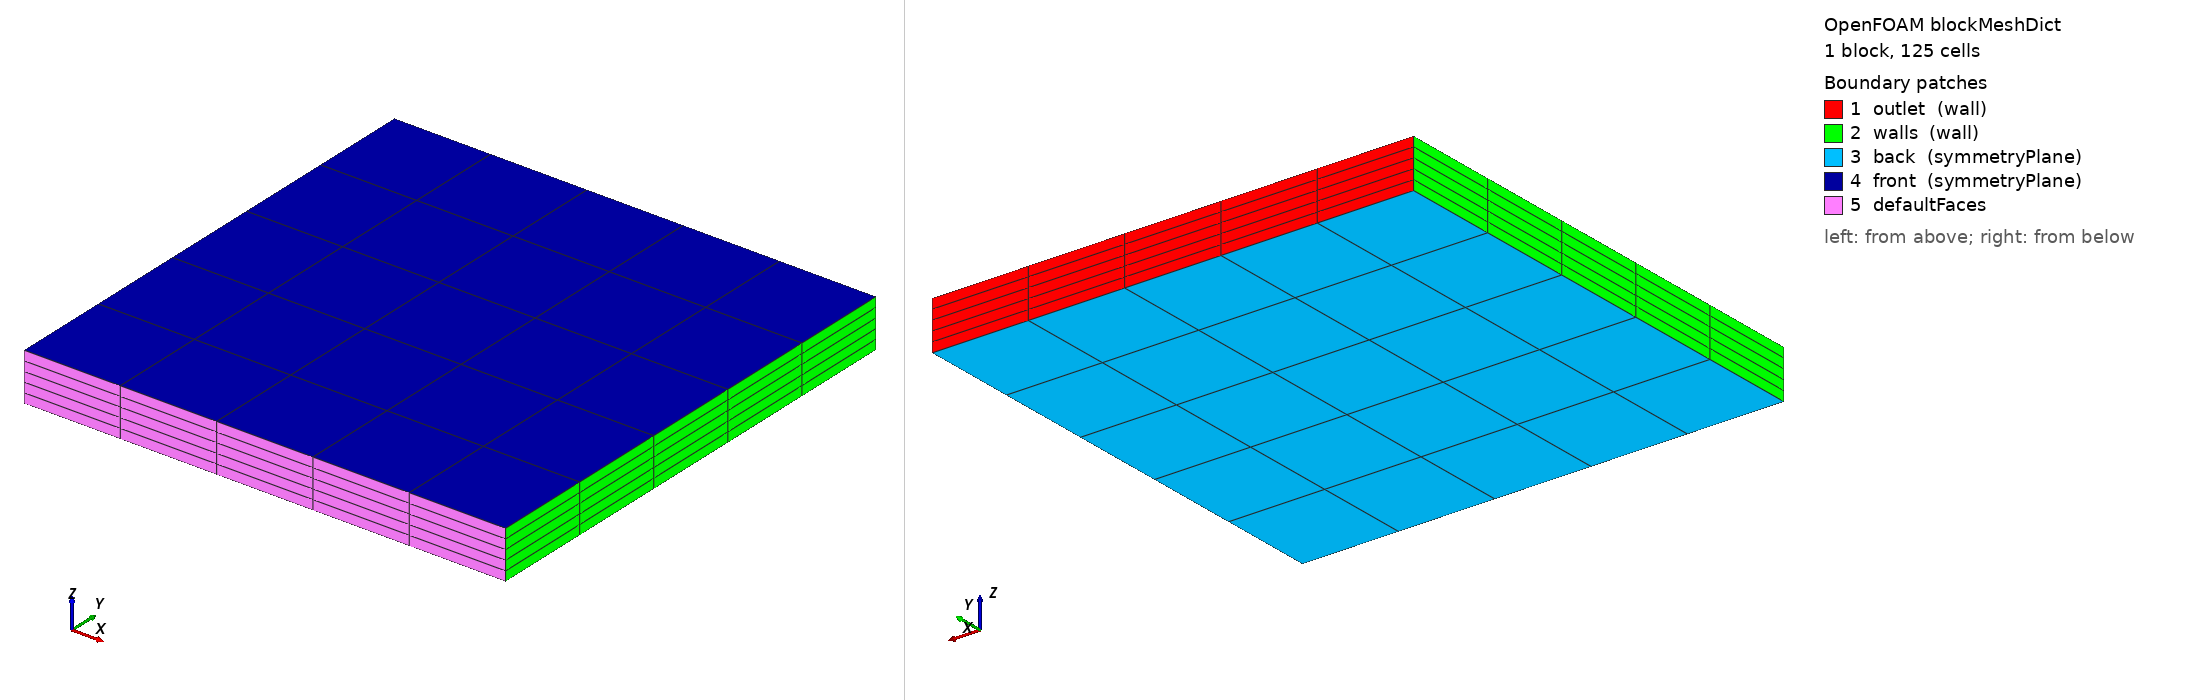

OpenFOAM case: the mesh blockMesh builds from blockMeshDict, 1 block(s), 125 cells. Boundary patches (legend numbers): 1 outlet (wall), 2 walls (wall), 3 back (symmetryPlane), 4 front (symmetryPlane), 5 defaultFaces. Left view from above one corner, right view from below the opposite corner. Boundary conditions: 6 field file(s) under 0/; 5 of 5 drawn patches have an entry in a shipped field file.

=== system/blockMeshDict ===
/*--------------------------------*- C++ -*----------------------------------*\
| =========                 |                                                 |
| \\      /  F ield         | foam-extend: Open Source CFD                    |
|  \\    /   O peration     | Version:     5.0                                |
|   \\  /    A nd           | Web:         http://www.foam-extend.org         |
|    \\/     M anipulation  | For copyright notice see file Copyright         |
\*---------------------------------------------------------------------------*/
FoamFile
{
    version     2.0;
    format      ascii;
    class       dictionary;
    object      blockMeshDict;
}
// * * * * * * * * * * * * * * * * * * * * * * * * * * * * * * * * * * * * * //

convertToMeters 0.1;

vertices
(
    (0 0 0)
    (1 0 0)
    (1 1 0)
    (0 1 0)
    (0 0 0.1)
    (1 0 0.1)
    (1 1 0.1)
    (0 1 0.1)
);

blocks
(
    hex (0 1 2 3 4 5 6 7) (5 5 5) simpleGrading (1 1 1)
);

edges
(
);

boundary
(
    outlet
    {
        type wall;
        faces
        (
            (3 7 6 2)
        );
    }
    walls
    {
        type wall;
        faces
        (
            (0 4 7 3)
            (2 6 5 1)
        );
    }
    back
    {
        type symmetryPlane;
        faces
        (
            (0 3 2 1)
        );
    }
    front
    {
        type symmetryPlane;
        faces
        (
            (4 5 6 7)
        );
    }
);

mergePatchPairs
(
);

// ************************************************************************* //


=== system/controlDict ===
/*--------------------------------*- C++ -*----------------------------------*\
| =========                 |                                                 |
| \\      /  F ield         | foam-extend: Open Source CFD                    |
|  \\    /   O peration     | Version:     5.0                                |
|   \\  /    A nd           | Web:         http://www.foam-extend.org         |
|    \\/     M anipulation  | For copyright notice see file Copyright         |
\*---------------------------------------------------------------------------*/
FoamFile
{
    version     2.0;
    format      ascii;
    class       dictionary;
    location    "system";
    object      controlDict;
}
// * * * * * * * * * * * * * * * * * * * * * * * * * * * * * * * * * * * * * //

libs
(
    "liblduSolvers.so"
);

application     porousExplicitSourceReactingParcelFoam;

startFoam       startTime;

startTime       0;

stopAt          endTime;

endTime         0.5;

deltaT          1e-3;

writeControl    adjustableRunTime;

writeInterval   1e-1;

purgeWrite      0;

writeFormat     ascii;

writePrecision  10;

writeCompression uncompressed;

timeFormat      general;

timePrecision   6;

runTimeModifiable yes;

adjustTimeStep  yes;

maxCo           5;

maxDeltaT       1e-3;

// ************************************************************************* //


=== 0/G ===
/*--------------------------------*- C++ -*----------------------------------*\
| =========                 |                                                 |
| \\      /  F ield         | foam-extend: Open Source CFD                    |
|  \\    /   O peration     | Version:     5.0                                |
|   \\  /    A nd           | Web:         http://www.foam-extend.org         |
|    \\/     M anipulation  | For copyright notice see file Copyright         |
\*---------------------------------------------------------------------------*/
FoamFile
{
    version     2.0;
    format      ascii;
    class       volScalarField;
    location    "0";
    object      G;
}
// * * * * * * * * * * * * * * * * * * * * * * * * * * * * * * * * * * * * * //

dimensions      [1 0 -3 0 0 0 0];

internalField   uniform 0;

boundaryField
{
    back
    {
        type            symmetryPlane;
    }
    front
    {
        type            symmetryPlane;
    }
    walls
    {
        type            MarshakRadiation;
        T               T;
        emissivity      1;
        value           uniform 0;
    }
    outlet
    {
        type            zeroGradient;
    }
    inlet
    {
        type            MarshakRadiation;
        T               T;
        emissivity      1;
        value           uniform 0;
    }
    defaultFaces
    {
        type            empty;
    }
}

// ************************************************************************* //


=== 0/H2O ===
/*--------------------------------*- C++ -*----------------------------------*\
| =========                 |                                                 |
| \\      /  F ield         | foam-extend: Open Source CFD                    |
|  \\    /   O peration     | Version:     5.0                                |
|   \\  /    A nd           | Web:         http://www.foam-extend.org         |
|    \\/     M anipulation  | For copyright notice see file Copyright         |
\*---------------------------------------------------------------------------*/
FoamFile
{
    version     2.0;
    format      ascii;
    class       volScalarField;
    location    "0";
    object      H2O;
}
// * * * * * * * * * * * * * * * * * * * * * * * * * * * * * * * * * * * * * //

dimensions      [0 0 0 0 0 0 0];

internalField   uniform 0.01;

boundaryField
{
    back
    {
        type            symmetryPlane;
    }
    front
    {
        type            symmetryPlane;
    }
    walls
    {
        type            zeroGradient;
    }
    outlet
    {
//        type            zeroGradient;
        type            inletOutlet;
        inletValue      uniform 0.01;
    }
    inlet
    {
        type            fixedValue;
        value           uniform 0.01;
    }
    defaultFaces
    {
        type            empty;
    }
}

// ************************************************************************* //


=== 0/T ===
/*--------------------------------*- C++ -*----------------------------------*\
| =========                 |                                                 |
| \\      /  F ield         | foam-extend: Open Source CFD                    |
|  \\    /   O peration     | Version:     5.0                                |
|   \\  /    A nd           | Web:         http://www.foam-extend.org         |
|    \\/     M anipulation  | For copyright notice see file Copyright         |
\*---------------------------------------------------------------------------*/
FoamFile
{
    version     2.0;
    format      ascii;
    class       volScalarField;
    location    "0";
    object      T;
}
// * * * * * * * * * * * * * * * * * * * * * * * * * * * * * * * * * * * * * //

dimensions      [0 0 0 1 0 0 0];

internalField   uniform 473.0;

boundaryField
{
    back
    {
        type            symmetryPlane;
    }
    front
    {
        type            symmetryPlane;
    }
    walls
    {
        type            zeroGradient;
    }
    outlet
    {
        type            inletOutlet;
        inletValue      uniform 473.0;
    }
    inlet
    {
        type            fixedValue;
        value           uniform 473.0;
    }
    defaultFaces
    {
        type            empty;
    }
}

// ************************************************************************* //


=== 0/U ===
/*--------------------------------*- C++ -*----------------------------------*\
| =========                 |                                                 |
| \\      /  F ield         | foam-extend: Open Source CFD                    |
|  \\    /   O peration     | Version:     5.0                                |
|   \\  /    A nd           | Web:         http://www.foam-extend.org         |
|    \\/     M anipulation  | For copyright notice see file Copyright         |
\*---------------------------------------------------------------------------*/
FoamFile
{
    version     2.0;
    format      ascii;
    class       volVectorField;
    location    "0";
    object      U;
}
// * * * * * * * * * * * * * * * * * * * * * * * * * * * * * * * * * * * * * //

dimensions      [0 1 -1 0 0 0 0];

internalField   uniform (0 0 0);

boundaryField
{
    back
    {
        type            symmetryPlane;
    }
    front
    {
        type            symmetryPlane;
    }
    walls
    {
        type            fixedValue;
        value           uniform (0 0 0);
    }
    outlet
    {
        type            zeroGradient;
    }
    inlet
    {
        type            fixedValue;
        value           uniform (0 1e-8 0);
    }
    defaultFaces
    {
        type            empty;
    }
}

// ************************************************************************* //


=== 0/air ===
/*--------------------------------*- C++ -*----------------------------------*\
| =========                 |                                                 |
| \\      /  F ield         | foam-extend: Open Source CFD                    |
|  \\    /   O peration     | Version:     5.0                                |
|   \\  /    A nd           | Web:         http://www.foam-extend.org         |
|    \\/     M anipulation  | For copyright notice see file Copyright         |
\*---------------------------------------------------------------------------*/
FoamFile
{
    version     2.0;
    format      ascii;
    class       volScalarField;
    location    "0";
    object      air;
}
// * * * * * * * * * * * * * * * * * * * * * * * * * * * * * * * * * * * * * //

dimensions      [0 0 0 0 0 0 0];

internalField   uniform 0.99;

boundaryField
{
    back
    {
        type            symmetryPlane;
    }
    front
    {
        type            symmetryPlane;
    }
    walls
    {
        type            zeroGradient;
    }
    outlet
    {
//        type            zeroGradient;
        type            inletOutlet;
        inletValue      uniform 0.99;
    }
    inlet
    {
        type            fixedValue;
        value           uniform 0.99;
    }
    defaultFaces
    {
        type            empty;
    }
}

// ************************************************************************* //


=== 0/p ===
/*--------------------------------*- C++ -*----------------------------------*\
| =========                 |                                                 |
| \\      /  F ield         | foam-extend: Open Source CFD                    |
|  \\    /   O peration     | Version:     5.0                                |
|   \\  /    A nd           | Web:         http://www.foam-extend.org         |
|    \\/     M anipulation  | For copyright notice see file Copyright         |
\*---------------------------------------------------------------------------*/
FoamFile
{
    version     2.0;
    format      ascii;
    class       volScalarField;
    location    "0";
    object      p;
}
// * * * * * * * * * * * * * * * * * * * * * * * * * * * * * * * * * * * * * //

dimensions      [1 -1 -2 0 0 0 0];

internalField   uniform 100000;

boundaryField
{
    back
    {
        type            symmetryPlane;
    }
    front
    {
        type            symmetryPlane;
    }
    inlet
    {
        type            zeroGradient;
    }
    outlet
    {
        type            fixedValue;
        value           uniform 100000;
    }
    walls
    {
        type            zeroGradient;
    }
    defaultFaces
    {
        type            empty;
    }
}

// ************************************************************************* //
